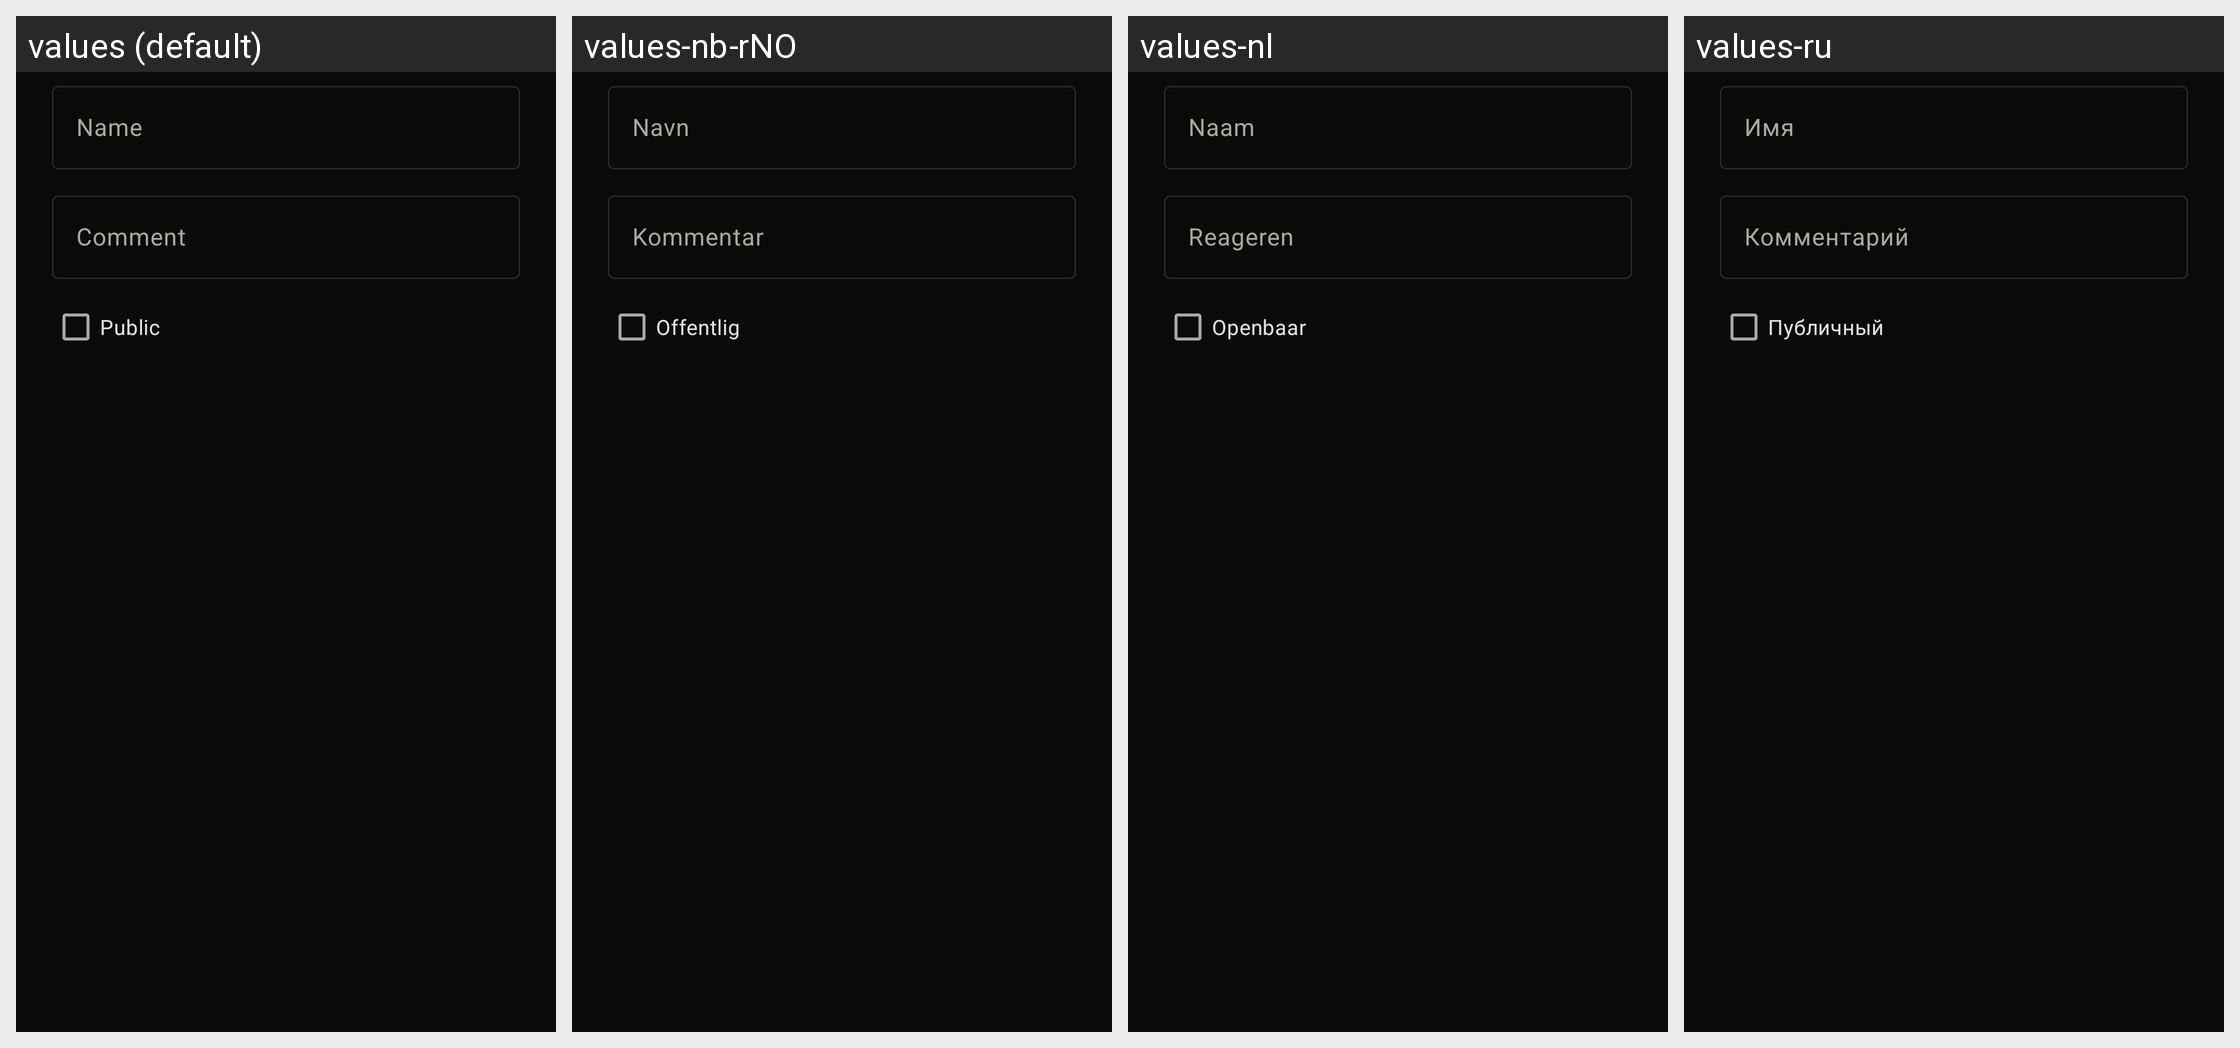

Translations of the strings shown on this Android screen, per locale in the grid:
Android screen res/layout/update_playlist.xml rendered under 4 locales, left to right: values (default), values-nb-rNO, values-nl, values-ru. Device: Nexus 5 (rendered at 1080×1920; each locale shown at half size, 540×960, under a caption strip naming it); theme UltrasonicTheme.Dark.
Other locales in the repository, not shown: values-cs, values-de, values-es, values-fr, values-gl, values-hu, values-it, values-ja, values-pl, values-pt, values-pt-rBR, values-zh-rCN, values-zh-rTW.
Strings drawn on this screen, with the default value and each locale's value (text and hints the layout hard-codes, and strings that could not be matched under every locale, appear in the picture but are not listed):

common.name
  values: Name
  values-nb-rNO: Navn
  values-nl: Naam
  values-ru: Имя

common.comment
  values: Comment
  values-nb-rNO: Kommentar
  values-nl: Reageren
  values-ru: Комментарий

common.public
  values: Public
  values-nb-rNO: Offentlig
  values-nl: Openbaar
  values-ru: Публичный
